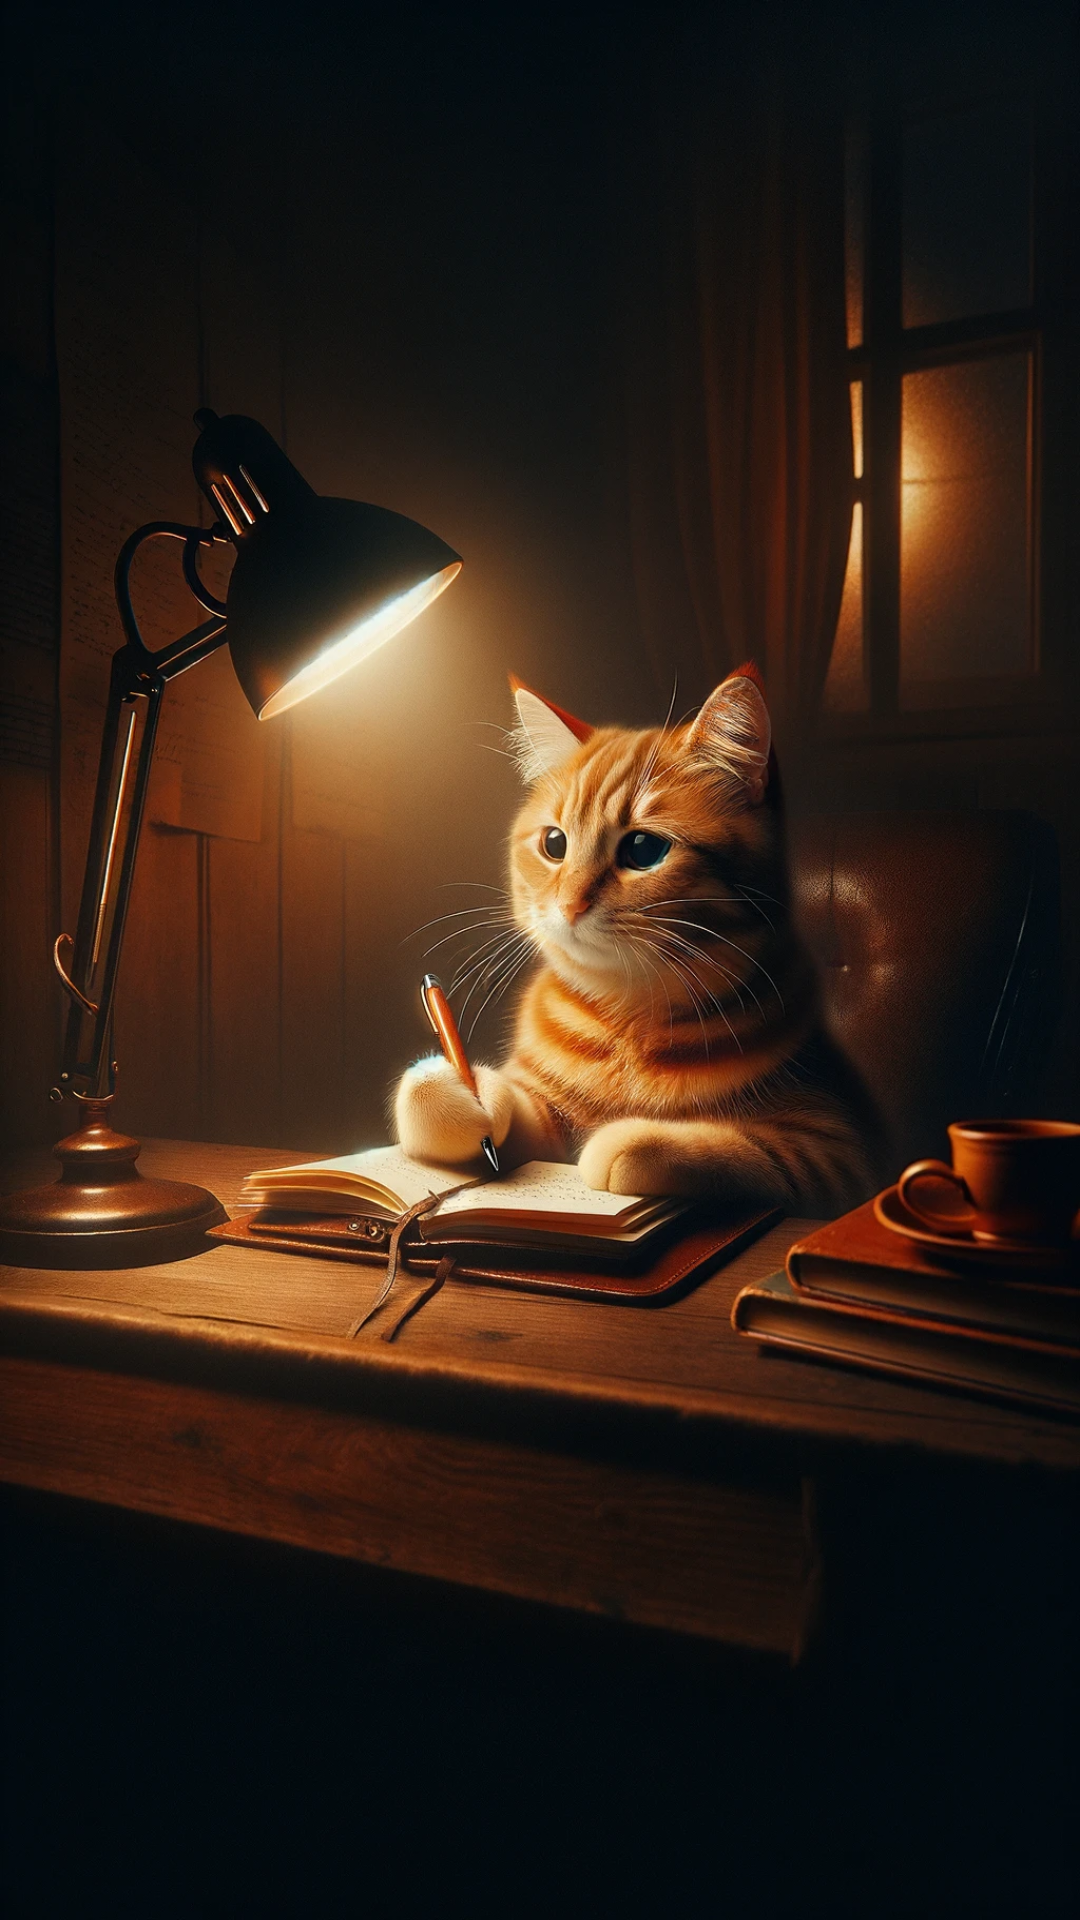

Write the Android layout XML for this screen, with the resource values it uses.
<!-- AndroidManifest.xml: application theme Theme.Mental_health_app -->
<!-- res/layout/splash_screen_night.xml -->
<?xml version="1.0" encoding="utf-8"?>
<RelativeLayout xmlns:android="http://schemas.android.com/apk/res/android"
    android:layout_width="match_parent"
    android:layout_height="match_parent"
    android:orientation="vertical">

    <ImageView
        android:id="@+id/splash_image"
        android:layout_width="match_parent"
        android:layout_height="match_parent"
        android:src="@drawable/version_1_1_night"
        android:scaleType="fitXY"/>
</RelativeLayout>
<!-- resources referenced by this layout -->
<resources>
  <!-- drawable version_1_1_night: jpg bitmap (drawable, 256690 bytes) -->
  <style name="Theme.Mental_health_app" parent="Base.Theme.Mental_health_app" />
  <style name="Base.Theme.Mental_health_app" parent="Theme.AppCompat.Light.DarkActionBar">
          
          
      </style>
</resources>
